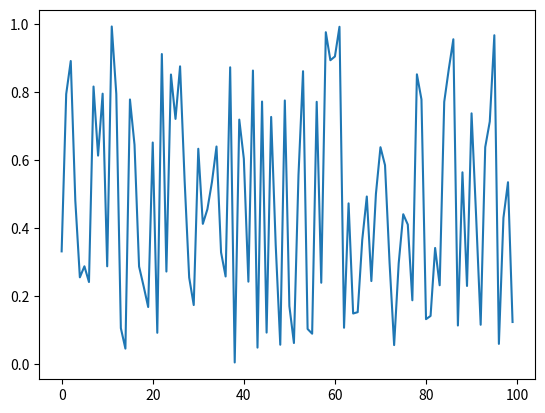

Recreate this plot in Python.
import matplotlib.pyplot as plt
import numpy as np

dir(np)

X = np.arange(0, 100)
X

Y = np.random.random(size=[100])
print("test")

plt.plot(X, Y)